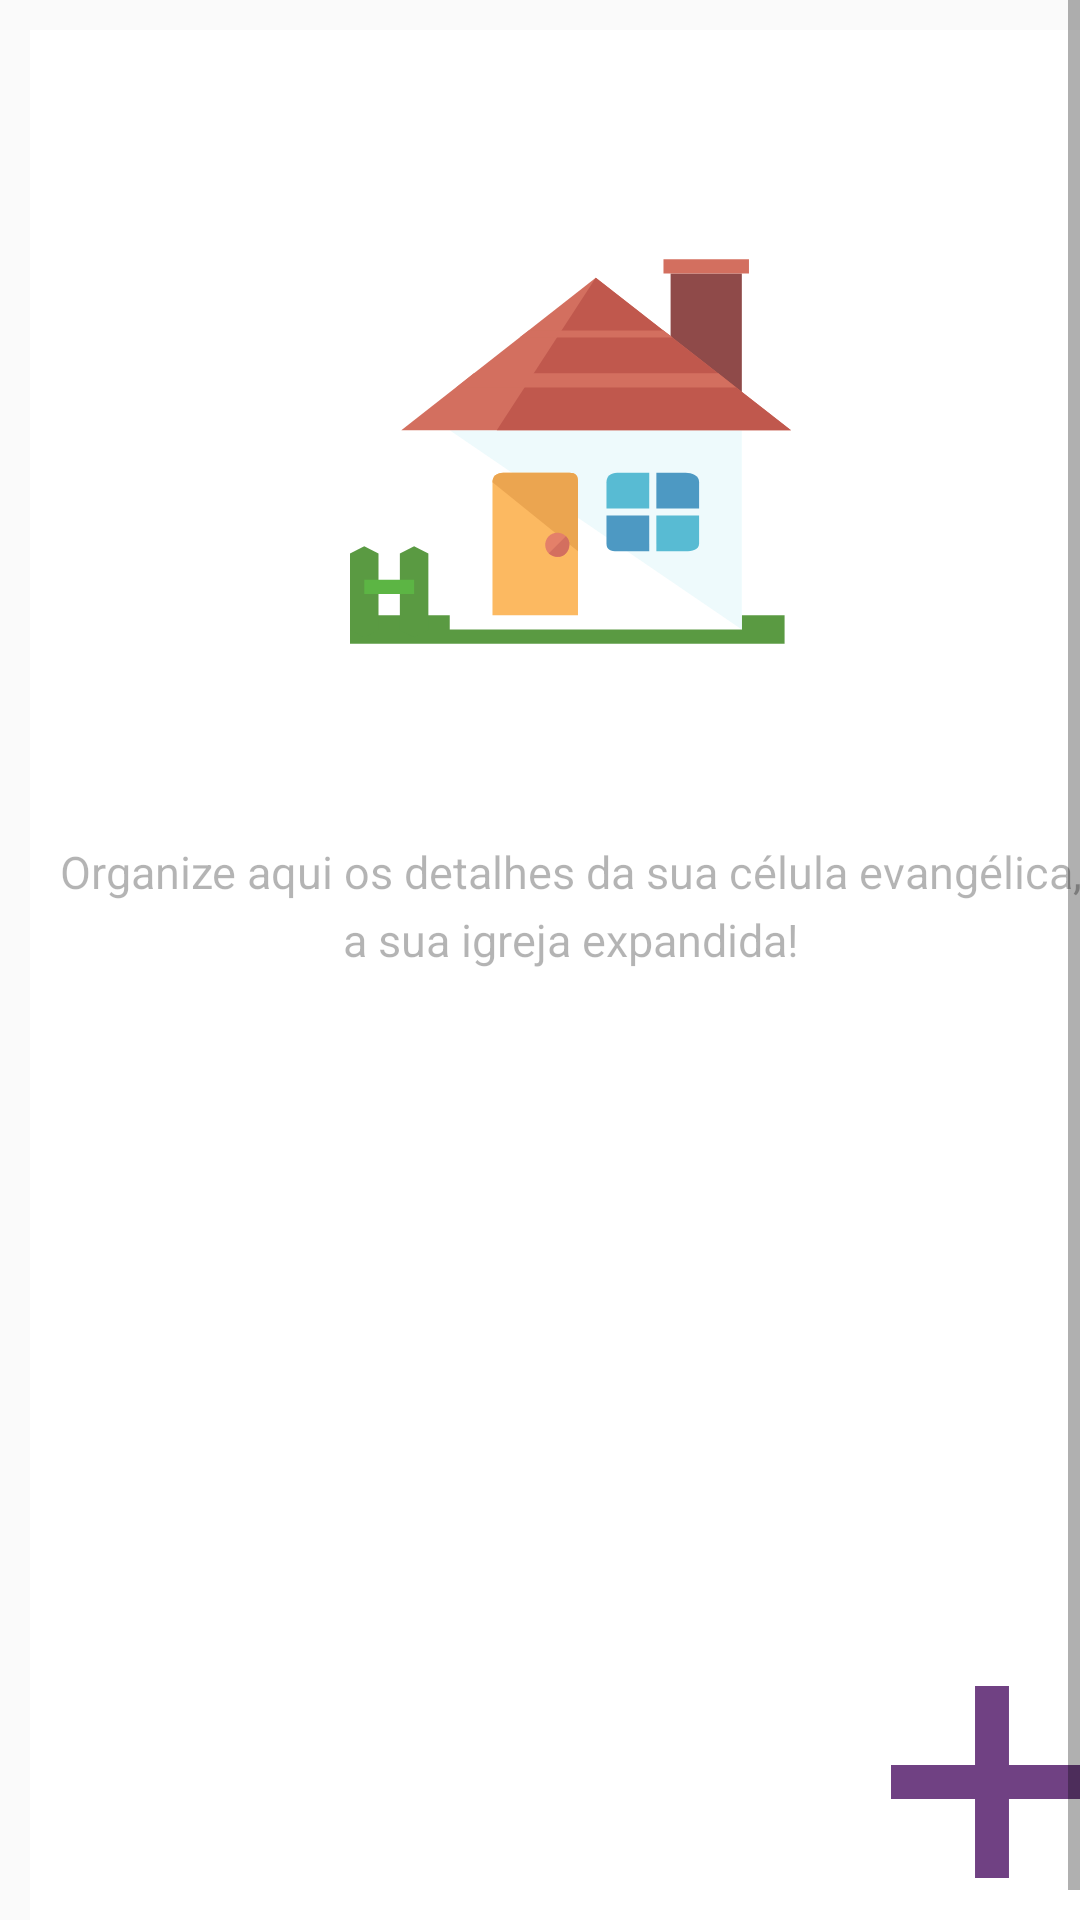

Write the Android layout XML for this screen, with the resource values it uses.
<!-- AndroidManifest.xml: application theme Theme.AppCompat.Light -->
<!-- res/layout/activity_main.xml -->
<ScrollView xmlns:android="http://schemas.android.com/apk/res/android"
            xmlns:app="http://schemas.android.com/apk/res-auto" xmlns:tools="http://schemas.android.com/tools"
            android:layout_width="match_parent"
            android:layout_height="match_parent"
            android:fillViewport="true">

<androidx.constraintlayout.widget.ConstraintLayout
        xmlns:android="http://schemas.android.com/apk/res/android"
        xmlns:app="http://schemas.android.com/apk/res-auto"
        xmlns:tools="http://schemas.android.com/tools"
        android:layout_width="match_parent"
        android:layout_height="match_parent"
        android:layout_margin="10dp"

        android:background="#FFF"
        tools:context=".MainActivity2" android:id="@+id/frameLayout">


    <androidx.recyclerview.widget.RecyclerView
            android:id="@+id/recyclerView"
            android:layout_width="0dp"
            android:layout_height="wrap_content"
            app:layout_constraintStart_toStartOf="parent"
            app:layout_constraintEnd_toEndOf="parent"
            app:layout_constraintHorizontal_bias="1.0" android:layout_marginTop="4dp"
            app:layout_constraintTop_toTopOf="parent"/>

    <TextView
            android:id="@+id/texto_vazio"
            android:layout_width="0dp"
            android:layout_height="88dp"
            android:gravity="center"
            android:visibility="visible"
            android:textAllCaps="false"
            android:textStyle="normal"
            android:textColor="@color/color_titulo"
            android:text="@string/texto_apresentacao"
            android:layout_marginStart="8dp"
            android:lineSpacingExtra="5sp"
            app:layout_constraintStart_toStartOf="parent" android:layout_marginEnd="8dp"
            app:layout_constraintEnd_toEndOf="parent"
            android:textSize="15sp"
            app:layout_constraintHorizontal_bias="0.0" android:layout_marginTop="34dp"
            app:layout_constraintTop_toBottomOf="@+id/celula"/>

    <ImageButton
            android:id="@+id/adicionar"
            android:layout_width="67dp"
            android:layout_height="64dp"
            app:srcCompat="@drawable/ic_add"
            android:background="@null"
            android:layout_marginEnd="6dp"
            app:layout_constraintEnd_toEndOf="parent"
            android:layout_marginBottom="24dp" app:layout_constraintBottom_toBottomOf="parent"/>

    <ImageView
            android:layout_width="157dp"
            android:layout_height="147dp" app:srcCompat="@drawable/ic_organize"
            android:id="@+id/celula" android:layout_marginTop="63dp"
            android:visibility="visible"

            app:layout_constraintTop_toBottomOf="@+id/recyclerView"
            app:layout_constraintStart_toStartOf="parent"
            android:layout_marginStart="8dp" app:layout_constraintEnd_toEndOf="parent" android:layout_marginEnd="8dp"/>


</androidx.constraintlayout.widget.ConstraintLayout>

</ScrollView>
<!-- resources referenced by this layout -->
<resources>
  <color name="color_titulo">#4B000000</color>
  <!-- drawable ic_add (drawable) -->
  <vector android:height="140dp" android:viewportHeight="495"
      android:viewportWidth="495" android:width="140dp" xmlns:android="http://schemas.android.com/apk/res/android">
      <path android:fillColor="#704183" android:pathData="M227.5,227.5l-111.635,0l0,40l111.635,0l0,111.633l40,0l0,-111.633l111.635,0l0,-40l-111.635,0l0,-111.633l-40,0z"/>
  </vector>
  <!-- drawable ic_organize: vector/xml drawable (drawable, 2318 chars, omitted) -->
  <string name="texto_apresentacao">Organize aqui os detalhes da sua célula evangélica, a sua igreja expandida!</string>
</resources>
